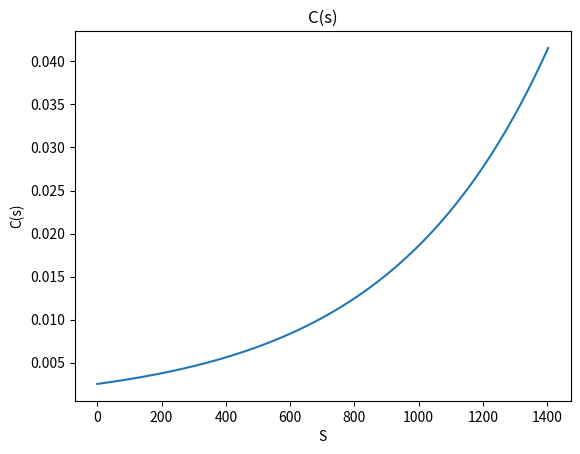

Reproduce this figure in Python.
import matplotlib.pyplot as plt
from math import *

#Дано
cp = 0.04
cf = 0.0071
cw = 0.0025
alpha = 1.002
P = 0.001
Lel = 0.00001

# Оценка количества ступней
Rf = cf / (1 - cf)
print("Rf =", Rf)
Rw = cw / (1 - cw)
print("Rw =", Rw)
Rp = cp / (1 - cp)
print("Rp =", Rp)
q = pow(alpha, 2)
print("q =", q)
e = q - 1
print('e =', e)
Sw = log(Rf / Rw) * 2 / e
print("Sw =", Sw)
Sp = log(Rp / Rf) * 2 / e
print("Sp =", Sp)
S =int(Sw + Sp) #количство ступеней в каскаде
print("S =", S)
f = int(- log(Rp / Rf) / log(alpha) + S + 1)
print("f =", f)
W = P * (cp - cf) / (cf - cw)
print("W =", W)
F = P + W
print("F =", F)


# Построение графиков C(s) и L/P
cs = [Rf * pow(alpha, i - f) for i in range(S)] #Зависимость концентрации от номера ступени
l = []
l_p = []
d_U = []
U = 0
for i in range(S):
    if i + 1 < f:
        temp = (alpha + 1) * W * (cs[i] - cw) / ((alpha - 1) * cs[i] * (1 - cs[i]))
        temp_p = (alpha + 1) * W * (cs[i] - cw) / (P * (alpha - 1) * cs[i] * (1 - cs[i]))
        l.append(temp)
        l_p.append(temp_p)
    else:
        temp = (alpha + 1) * P * (cp - cs[i]) / ((alpha - 1) * cs[i] * (1 - cs[i]))
        temp_p = (alpha + 1) * (cp - cs[i]) / ((alpha - 1) * cs[i] * (1 - cs[i]))
        l.append(temp)
        l_p.append(temp_p)
    d_U.append(l_p[i] * (alpha + 1) * log(alpha) / (alpha - 1))
    U += d_U[i]

Z = U / (Lel * (alpha + 1) * log(alpha) / (alpha - 1))
print("Z =", Z)
L_sum = (2 * cp - 1) * log(Rp) + W * (2 * cw - 1) * log(Rw) / P - F * (2 * cf - 1) * log(Rf) / P
print("L_sum =", L_sum)
s_array = [i for i in range(S)]
fig = plt.subplots()
plt.plot(s_array, cs)
plt.title("C(s)")
plt.xlabel("S")
plt.ylabel("C(s)")
plt.show()
